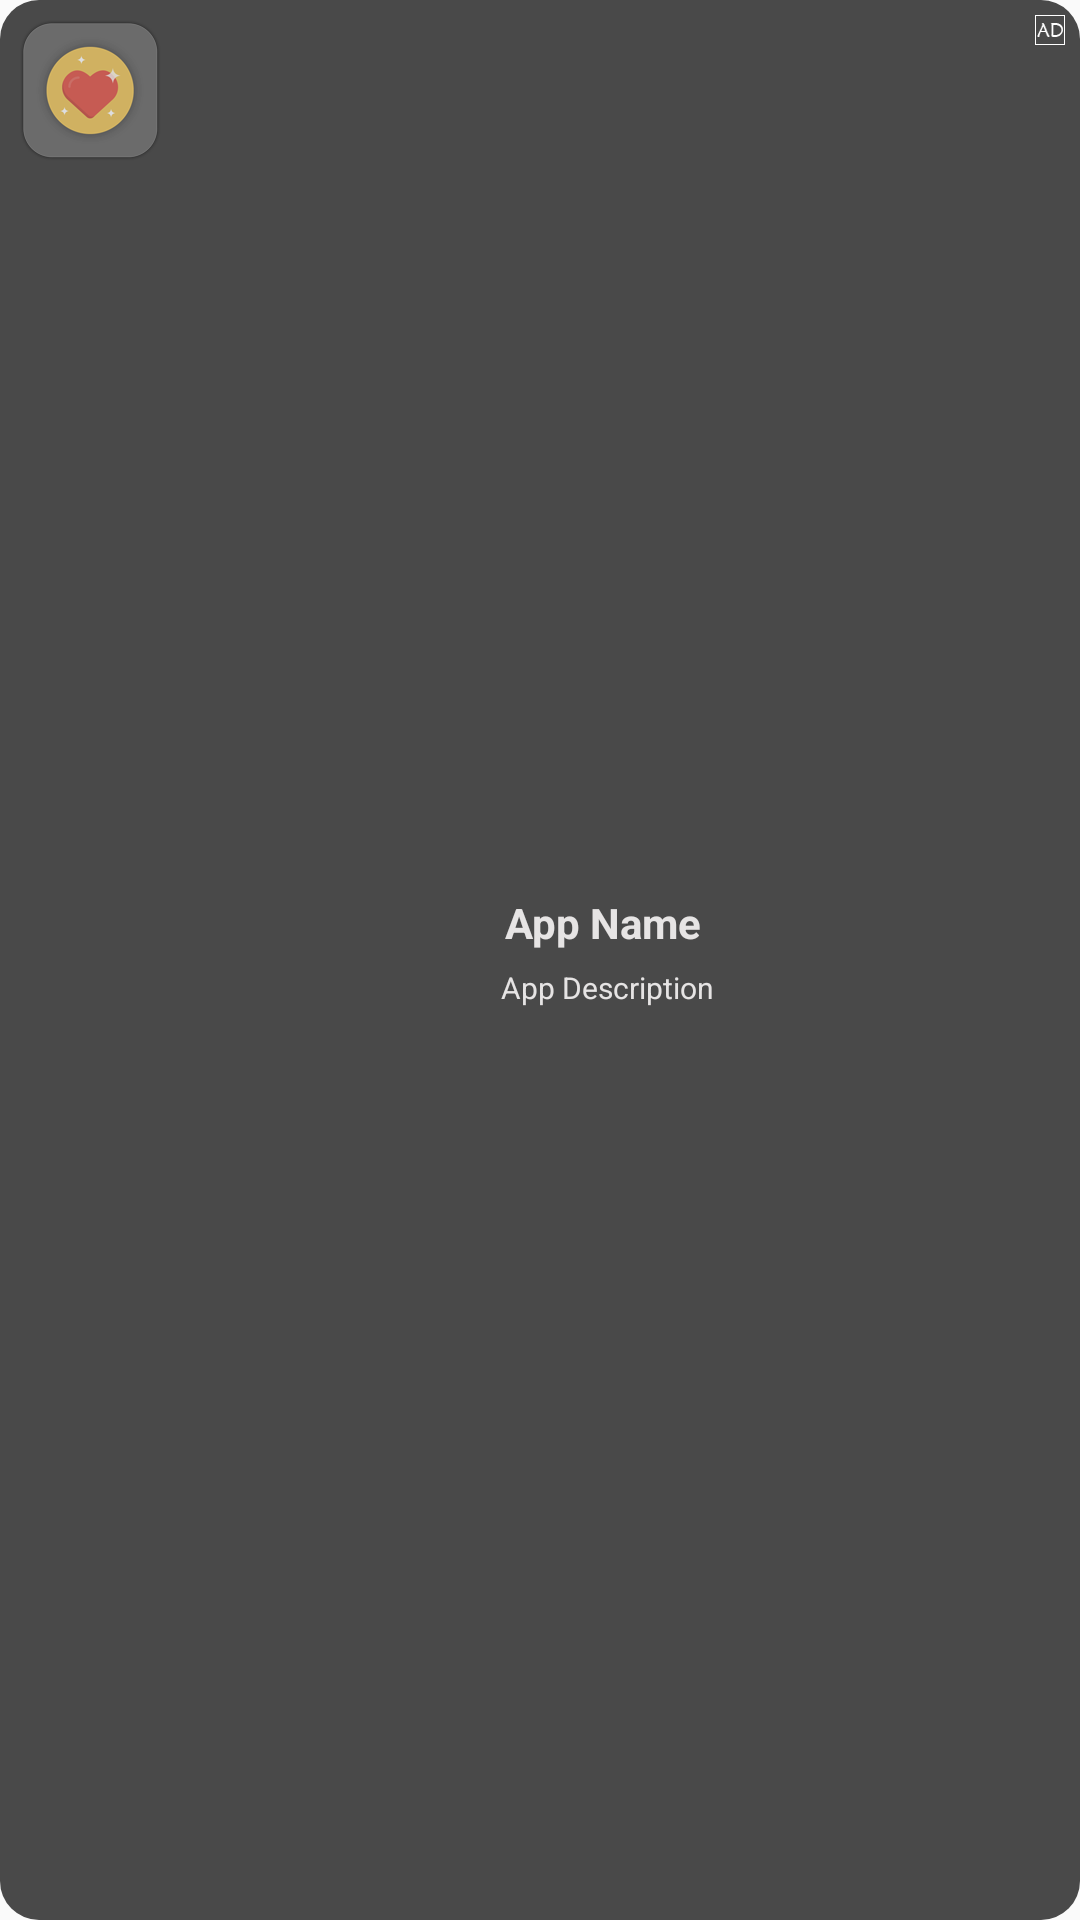

Layout XML and referenced resources for this Android screen:
<!-- AndroidManifest.xml: application theme AppTheme -->
<!-- res/layout/enter_ads_list_item.xml -->
<?xml version="1.0" encoding="utf-8"?>
<LinearLayout xmlns:android="http://schemas.android.com/apk/res/android"
    xmlns:app="http://schemas.android.com/apk/res-auto"
    android:layout_width="200dp"
    android:layout_height="60dp"
    android:layout_marginLeft="5dp"
    android:background="@drawable/dialog_bg"
    android:orientation="horizontal"
    android:padding="5dp" >

    <ImageView
        android:id="@+id/ivIcon"
        android:layout_width="50dp"
        android:layout_height="50dp"
        android:layout_centerHorizontal="true"
        android:layout_centerVertical="true"
        android:adjustViewBounds="true"
        android:scaleType="fitXY"
        android:src="@drawable/temp_ad_icon" />

    <LinearLayout
        android:layout_width="0dp"
        android:layout_height="wrap_content"
        android:layout_gravity="center"
        android:layout_weight="1"
        android:orientation="vertical" >

        <TextView
            android:id="@+id/tvAppName"
            android:layout_width="match_parent"
            android:layout_height="wrap_content"
            android:layout_marginBottom="25dp"
            android:layout_marginLeft="5dp"
            android:layout_marginRight="3dp"
            android:ellipsize="marquee"
            android:fadingEdge="horizontal"
            android:gravity="center"
            android:scrollHorizontally="true"
            android:singleLine="true"
            android:text="App Name"
            android:textColor="#FFE6E4E4"
            android:textSize="14sp"
            android:textStyle="bold" />

        <TextView
            android:id="@+id/ivAppDesc"
            android:layout_width="match_parent"
            android:layout_height="wrap_content"
            android:layout_marginLeft="5dp"
            android:layout_marginTop="-20dp"
            android:ellipsize="marquee"
            android:fadingEdge="horizontal"
            android:gravity="center"
            android:marqueeRepeatLimit="marquee_forever"
            android:scrollHorizontally="true"
            android:singleLine="true"
            android:text="App Description"
            android:textColor="#FFE6E4E4"
            android:textSize="10sp" />
    </LinearLayout>

    <ImageView
        android:id="@+id/ivAppAds"
        android:layout_width="10dp"
        android:layout_height="10dp"
        android:src="@drawable/ads_icon" />

</LinearLayout>
<!-- resources referenced by this layout -->
<resources>
  <!-- drawable ads_icon: png bitmap (drawable, 1348 bytes) -->
  <!-- drawable dialog_bg (drawable) -->
  <?xml version="1.0" encoding="utf-8"?>
  <shape xmlns:android="http://schemas.android.com/apk/res/android" >
  
      <corners android:radius="13dp" />
  
      <solid android:color="#FF494949" />
  
  </shape>
  <!-- drawable temp_ad_icon: png bitmap (drawable, 12512 bytes) -->
  <style name="AppTheme" parent="Theme.AppCompat.Light.NoActionBar">
          
          <item name="colorPrimary">@color/colorPrimary</item>
          <item name="colorPrimaryDark">@color/colorPrimaryDark</item>
          <item name="colorAccent">@color/colorAccent</item>
      </style>
  <color name="colorPrimary">#3F51B5</color>
  <color name="colorPrimaryDark">#303F9F</color>
  <color name="colorAccent">#FF4081</color>
</resources>
